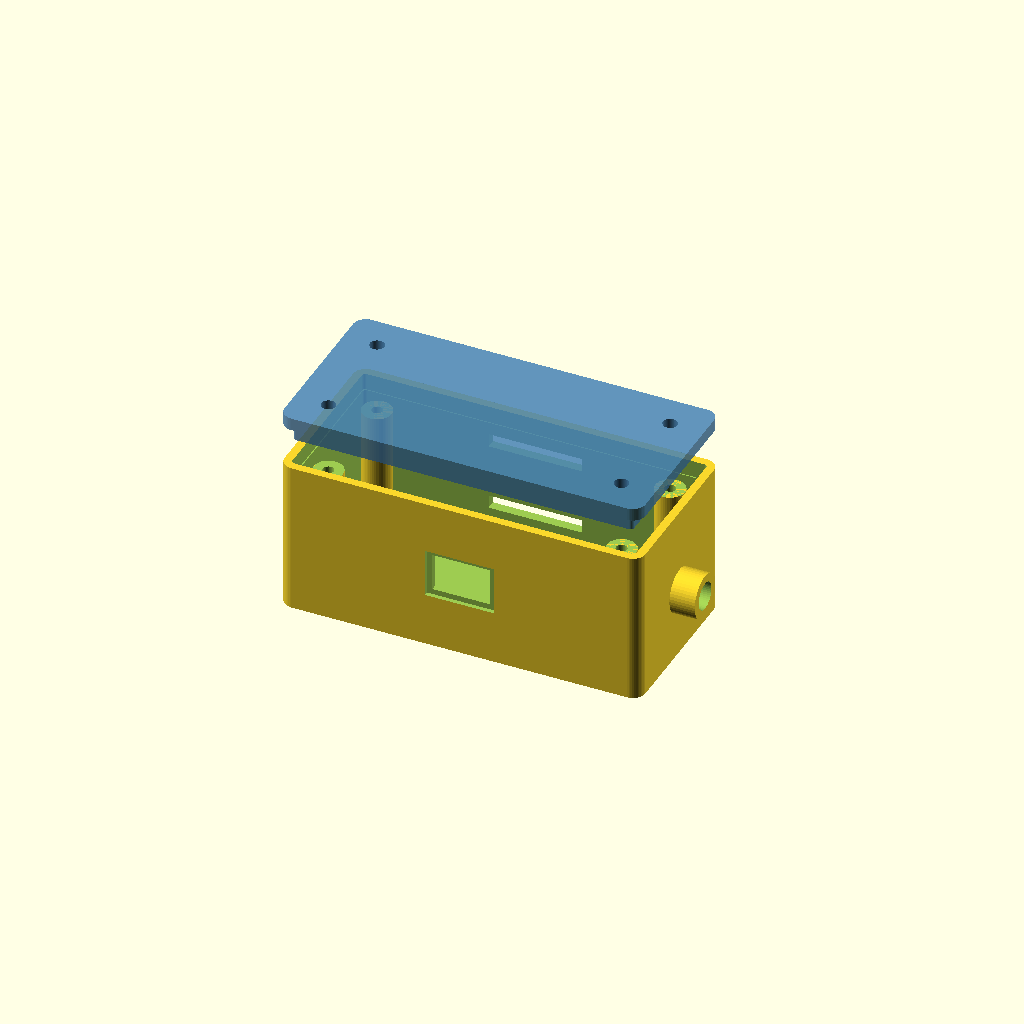
Cell 1: rendered with the file's own defaults.
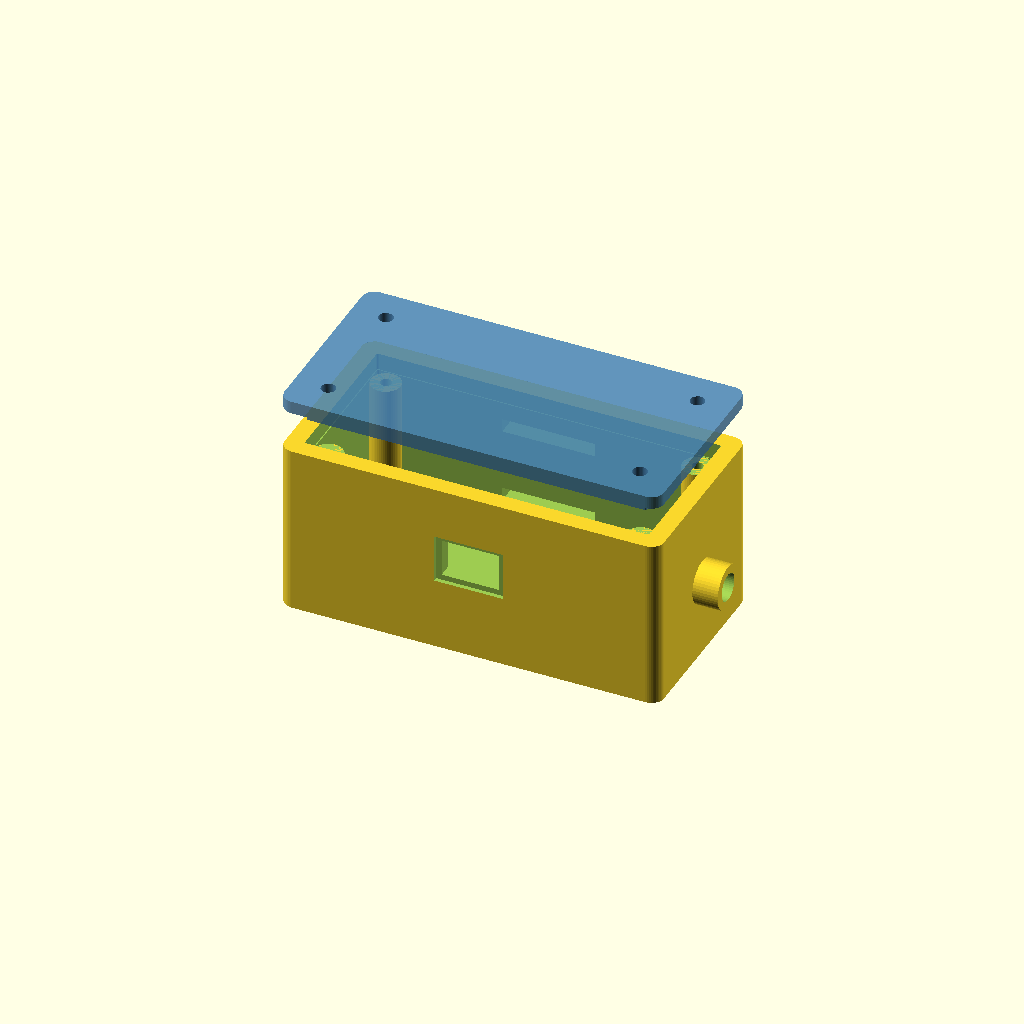
Cell 2 — wall set to 4.4, the other parameters unchanged.
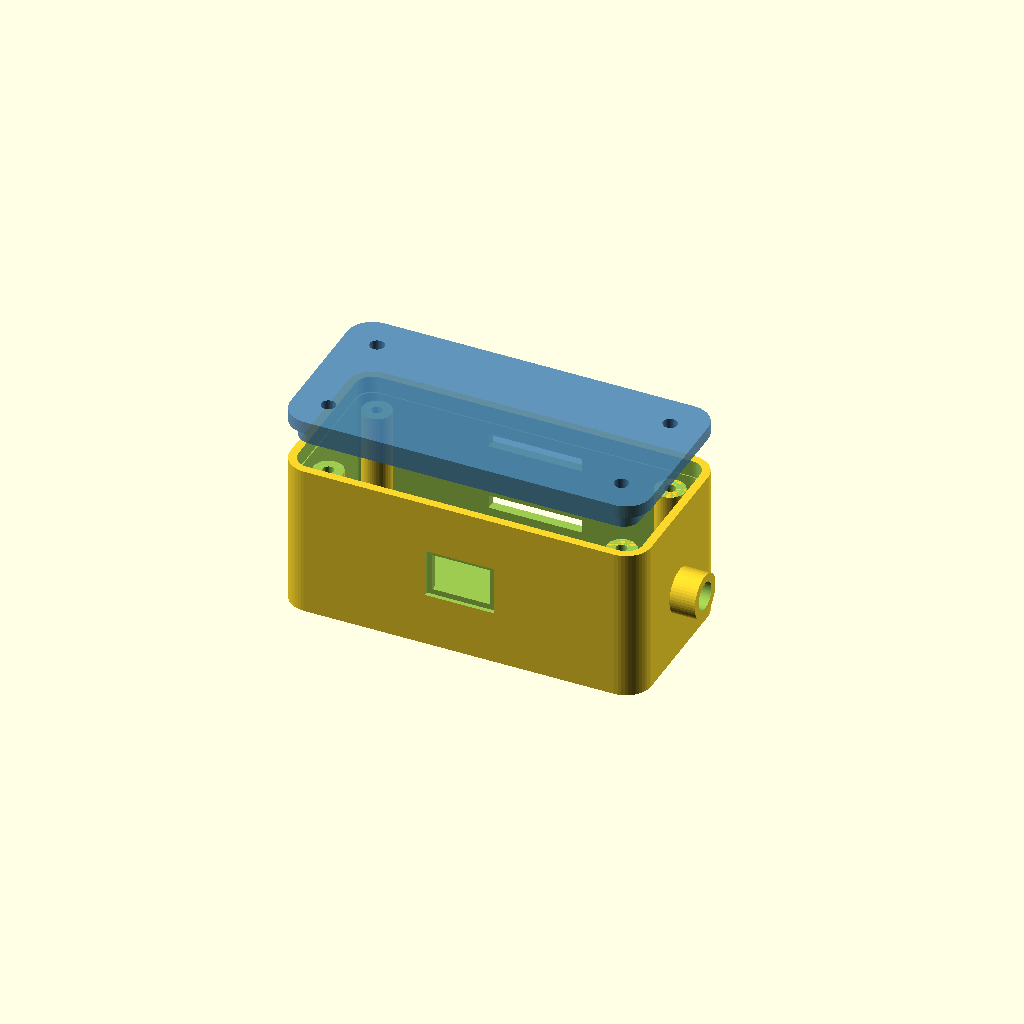
Cell 3: corner_r = 6 (everything else at default).
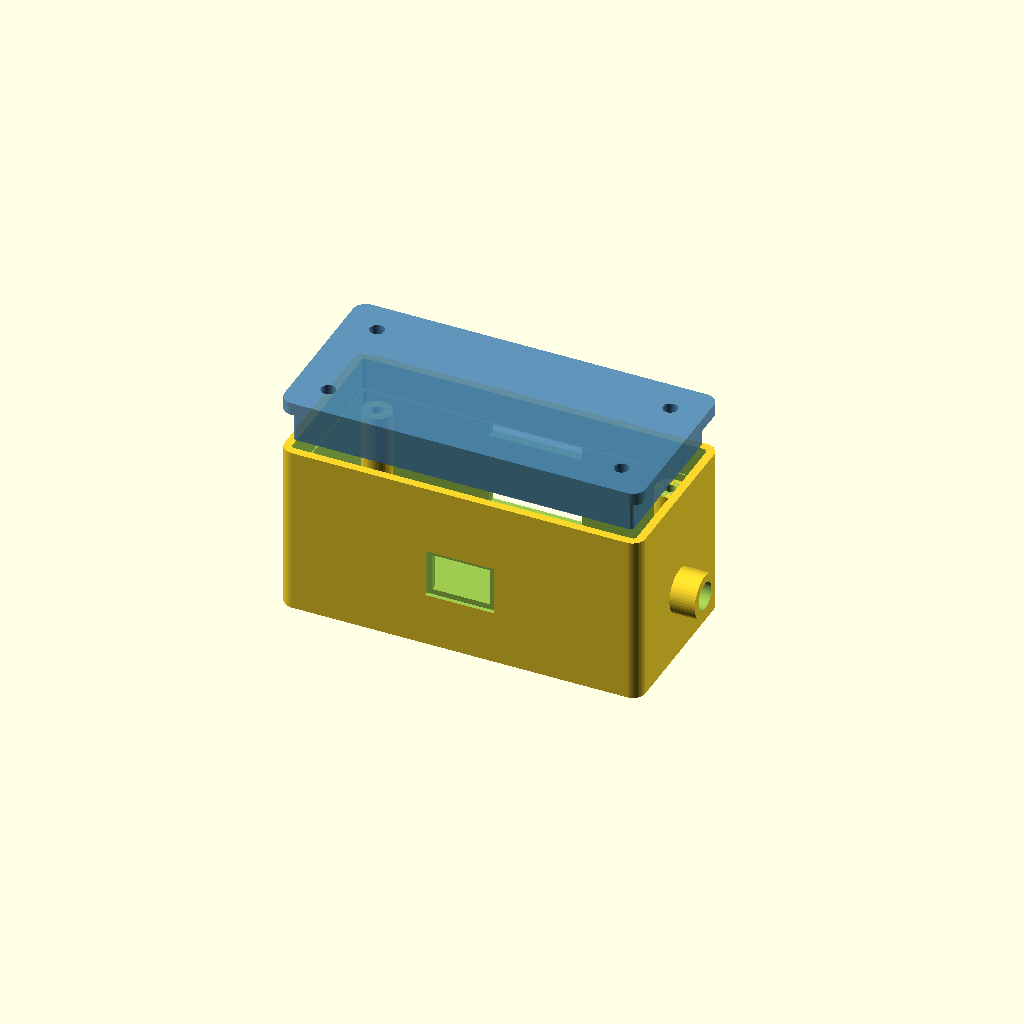
Cell 4: lid_lip_h = 8 (everything else at default).
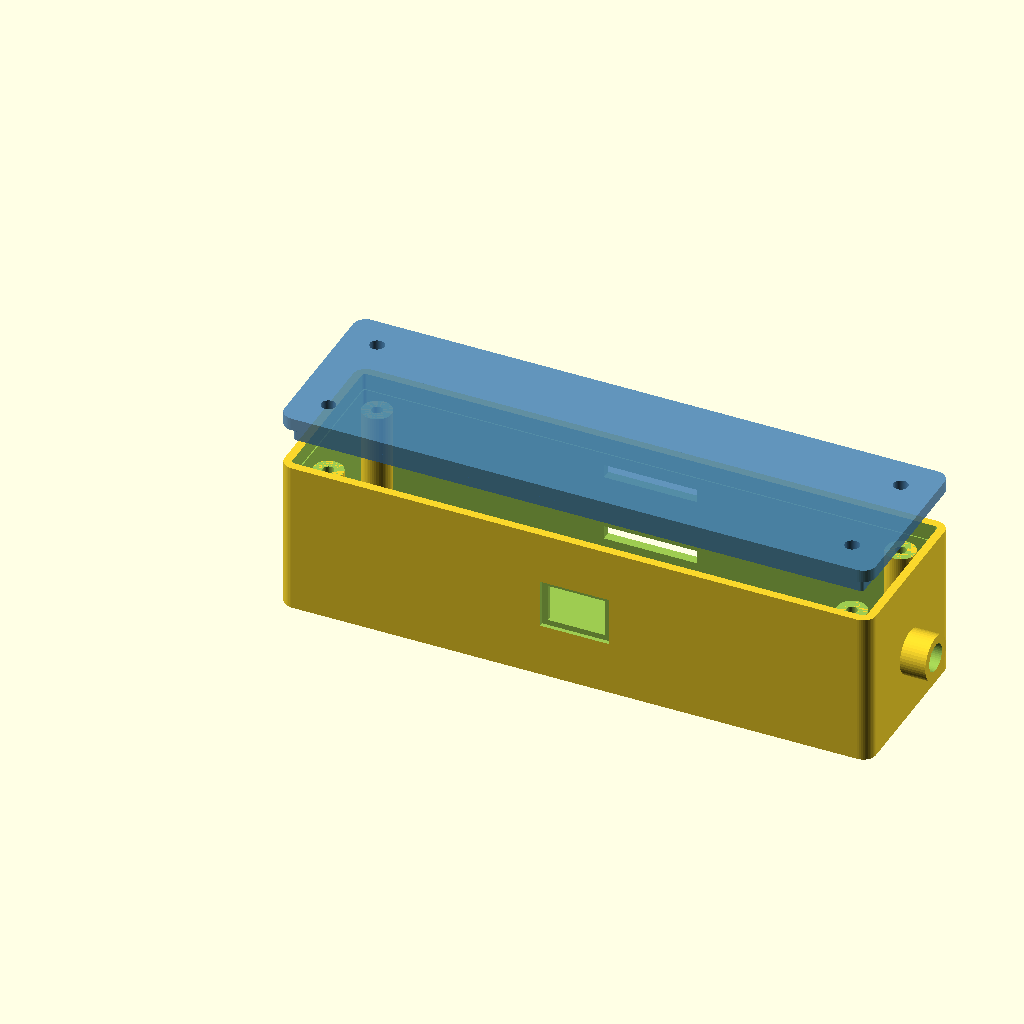
Cell 5 — buck_l set to 109, the other parameters unchanged.
All cells are drawn from one camera (rotation 55°, 0°, 25°, orthographic, colour scheme Cornfield), so only the parameter changes between them.
Source of the model, projects/pump-switch-box/pump_controller_box.scad:
/* ============================================================
   Fertilizer bucket pump controller enclosure
   Parametric OpenSCAD — battery goes OUTSIDE (velcro), this box
   holds: rocker switch (panel mount), inline fuse, buck converter.

   HOW TO USE
   1. Update the "MEASURE YOURS" parameters below to match your
      actual buck converter board and fuse holder.
   2. Render (F6) then export STL per-part (see render calls at
      the bottom — comment/uncomment PART to export base vs lid).
   3. Print base and lid separately, standing on their open face
      (no supports needed for either).
   ============================================================ */

$fn = 48;

// ---------------- GENERAL ----------------
wall          = 2.2;   // shell wall thickness. Also used as the switch
                        // panel thickness -- most rocker switches are
                        // designed for a 1.5-3mm panel, so 2.2mm works
                        // directly without a separate boss.
corner_r      = 3;     // outer corner rounding radius
lid_lip_h     = 4;     // depth of the tongue-and-groove lip
fit_clearance = 0.25;  // gap between lid lip and base groove

// ---------------- BUCK CONVERTER — measured from actual board ----------------
buck_l = 54.5;  // board length (mm), long edge
buck_w = 24.3;  // board width (mm), short edge
buck_h = 17;    // tallest point incl. inductor / heatsink (mm)
buck_standoff_h = 5; // height of PCB support posts off the floor

// Two mounting holes, diagonal from each other, ~3mm dia
buck_hole_dia     = 3;    // PCB hole clearance diameter
buck_hole_short   = 8.5;  // hole center distance from the nearest SHORT edge
buck_hole_long    = 2.5;  // hole center distance from the nearest LONG edge
standoff_dia       = 6.5; // printed post outer diameter (must clear 3mm hole)
standoff_pilot_dia = 2.5; // blind pilot hole for a self-tapping screw
standoff_pilot_engagement = buck_standoff_h - 1; // leaves ~1mm solid base under the pilot hole

// ---------------- FUSE HOLDER ----------------
fuse_len = 32;  // inline blade fuse holder length
fuse_dia = 9;   // inline blade fuse holder diameter

// ---------------- CLEARANCE ----------------
gap = 6; // breathing room around components for wires + fingers

// ---------------- DERIVED BOX FOOTPRINT ----------------
inner_l = buck_l + fuse_len * 0.45 + gap * 2;
inner_w = max(buck_w, fuse_dia + 4) + gap * 2;
inner_h = max(buck_h + buck_standoff_h, fuse_dia) + gap;

box_l = inner_l + wall * 2;
box_w = inner_w + wall * 2;
box_h = inner_h + wall * 2 + lid_lip_h;

// ---------------- SWITCH CUTOUT (front wall, centered) ----------------
// Your measured hole: 8.6 x 13.25mm, retention ears stop at 15.28mm wide.
switch_hole_w   = 13.25 + 0.35; // + print tolerance so it press-fits snug
switch_hole_h   = 8.6   + 0.3;
switch_flange_w = 15.28 + 1.0;  // clearance pocket so the ears sit flush
switch_flange_h = 11.5;         // NOT measured -- verify your switch's
                                 // short-axis flange and update this
switch_pocket_depth = 1.0;      // shallow recess so the switch face sits flush

// ---------------- CABLE PASS-THROUGH ----------------
cable_hole_dia = 6.5;   // fits a small grommet or a hot-glue seal
cable_boss_h   = 6;     // printed strain-relief boss around the hole

// ============================================================
// BASE
// ============================================================
module rounded_rect(l, w, r) {
    hull() {
        for (x = [r, l - r])
            for (y = [r, w - r])
                translate([x, y, 0]) circle(r = r);
    }
}

module base_shell() {
    difference() {
        linear_extrude(height = box_h)
            rounded_rect(box_l, box_w, corner_r);
        translate([wall, wall, wall])
            linear_extrude(height = box_h)
                rounded_rect(box_l - wall * 2, box_w - wall * 2, max(corner_r - wall, 0.5));
    }
}

module lid_groove_cut() {
    // groove in the top inside edge of the base that the lid's lip drops into
    translate([wall - fit_clearance, wall - fit_clearance, box_h - lid_lip_h])
        linear_extrude(height = lid_lip_h + 1)
            rounded_rect(box_l - wall * 2 + fit_clearance * 2,
                         box_w - wall * 2 + fit_clearance * 2,
                         max(corner_r - wall, 0.5));
}

module screw_boss(h) {
    difference() {
        cylinder(h = h, d = 7);
        cylinder(h = h + 1, d = 2.6); // self-tap pilot for M3, or drill for a heat-set insert
    }
}

module screw_bosses(h) {
    inset = 8;
    for (x = [inset, box_l - inset])
        for (y = [inset, box_w - inset])
            translate([x, y, wall]) screw_boss(h - wall);
}

module switch_cutout() {
    // front wall is the wall at y = 0
    cx = box_l / 2;
    cz = wall + (inner_h) / 2 + wall; // vertical center, roughly mid-height of interior
    translate([cx, 0, cz]) {
        // through-hole
        rotate([-90, 0, 0])
            translate([-switch_hole_w / 2, -switch_hole_h / 2, -1])
                cube([switch_hole_w, switch_hole_h, wall + 2]);
        // shallow flush pocket on the outside face for the retention ears
        rotate([-90, 0, 0])
            translate([-switch_flange_w / 2, -switch_flange_h / 2, -0.1])
                cube([switch_flange_w, switch_flange_h, switch_pocket_depth + 0.1]);
    }
}

// board's bottom-left corner placement inside the enclosure, centered
// across the interior width
board_x0 = wall + gap;
board_y0 = wall + (box_w - wall * 2 - buck_w) / 2;

// the two diagonal hole centers, in world XY coordinates
buck_hole_a = [board_x0 + buck_hole_short,          board_y0 + buck_hole_long];
buck_hole_b = [board_x0 + buck_l - buck_hole_short, board_y0 + buck_w - buck_hole_long];

module buck_standoff_post(pos) {
    translate([pos[0], pos[1], wall])
        difference() {
            cylinder(h = buck_standoff_h, d = standoff_dia);
            // blind pilot hole from the top -- leaves solid material at
            // the base so the screw doesn't punch through the floor
            translate([0, 0, buck_standoff_h - standoff_pilot_engagement])
                cylinder(h = standoff_pilot_engagement + 1, d = standoff_pilot_dia);
        }
}

module buck_standoffs() {
    buck_standoff_post(buck_hole_a);
    buck_standoff_post(buck_hole_b);
}

cable_side = "right"; // which short end wall gets the cable hole: "right" (x = box_l) or "left" (x = 0)
cable_y = box_w / 2;                    // centered on the wall's width
cable_z = (box_h - lid_lip_h) * 0.5;    // centered below the lid groove zone

module cable_boss() {
    // raised collar on the OUTSIDE face for strain relief / grommet seat
    if (cable_side == "right") {
        translate([box_l, cable_y, cable_z])
            rotate([0, 90, 0])
                cylinder(h = cable_boss_h, d = cable_hole_dia + 4);
    } else {
        translate([0, cable_y, cable_z])
            rotate([0, -90, 0])
                cylinder(h = cable_boss_h, d = cable_hole_dia + 4);
    }
}

module cable_exit() {
    // through-hole: starts inside the wall, cuts through wall + boss
    if (cable_side == "right") {
        translate([box_l - wall - 1, cable_y, cable_z])
            rotate([0, 90, 0])
                cylinder(h = wall + cable_boss_h + 2, d = cable_hole_dia);
    } else {
        translate([wall + 1, cable_y, cable_z])
            rotate([0, -90, 0])
                cylinder(h = wall + cable_boss_h + 2, d = cable_hole_dia);
    }
}

module velcro_slots() {
    // two strap slots through the back wall to loop a velcro/strap
    // around the bucket rim or handle
    slot_w = 22; slot_h = 3.2;
    for (z = [box_h * 0.28, box_h * 0.72])
        translate([box_l / 2 - slot_w / 2, -1, z])
            cube([slot_w, wall + 2, slot_h]);
}

module base() {
    difference() {
        union() {
            base_shell();
            buck_standoffs();
            screw_bosses(box_h - lid_lip_h);
            cable_boss();
        }
        lid_groove_cut();
        switch_cutout();
        cable_exit();
        rotate([0,0,180]) translate([-box_l, -box_w, 0]) velcro_slots(); // back wall = y max
    }
}

// ============================================================
// LID
// ============================================================
module lid() {
    lid_h = 3;
    difference() {
        union() {
            linear_extrude(height = lid_h)
                rounded_rect(box_l, box_w, corner_r);
            // tongue that drops into the base groove
            translate([wall, wall, -lid_lip_h + 0.01])
                linear_extrude(height = lid_lip_h)
                    rounded_rect(box_l - wall * 2 - fit_clearance * 2,
                                 box_w - wall * 2 - fit_clearance * 2,
                                 max(corner_r - wall, 0.4));
        }
        // screw clearance holes matching base bosses
        inset = 8;
        for (x = [inset, box_l - inset])
            for (y = [inset, box_w - inset])
                translate([x, y, -1]) cylinder(h = lid_h + lid_lip_h + 2, d = 3.4);
    }
}

// ============================================================
// RENDER -- set PART to "base", "lid", or "both" (both = preview only)
// ============================================================
PART = "both";

if (PART == "base") {
    base();
} else if (PART == "lid") {
    lid();
} else {
    base();
    color("SteelBlue", 0.85)
        translate([0, 0, box_h + 10]) lid();
}
Parameter table extracted from the source (name, type, default, range or options):
wall: number, default 2.2
corner_r: number, default 3
lid_lip_h: number, default 4
fit_clearance: number, default 0.25
buck_l: number, default 54.5
buck_w: number, default 24.3
buck_h: number, default 17
buck_standoff_h: number, default 5
buck_hole_dia: number, default 3
buck_hole_short: number, default 8.5
buck_hole_long: number, default 2.5
standoff_dia: number, default 6.5
standoff_pilot_dia: number, default 2.5
fuse_len: number, default 32
fuse_dia: number, default 9
gap: number, default 6
switch_flange_h: number, default 11.5
switch_pocket_depth: number, default 1
cable_hole_dia: number, default 6.5
cable_boss_h: number, default 6
